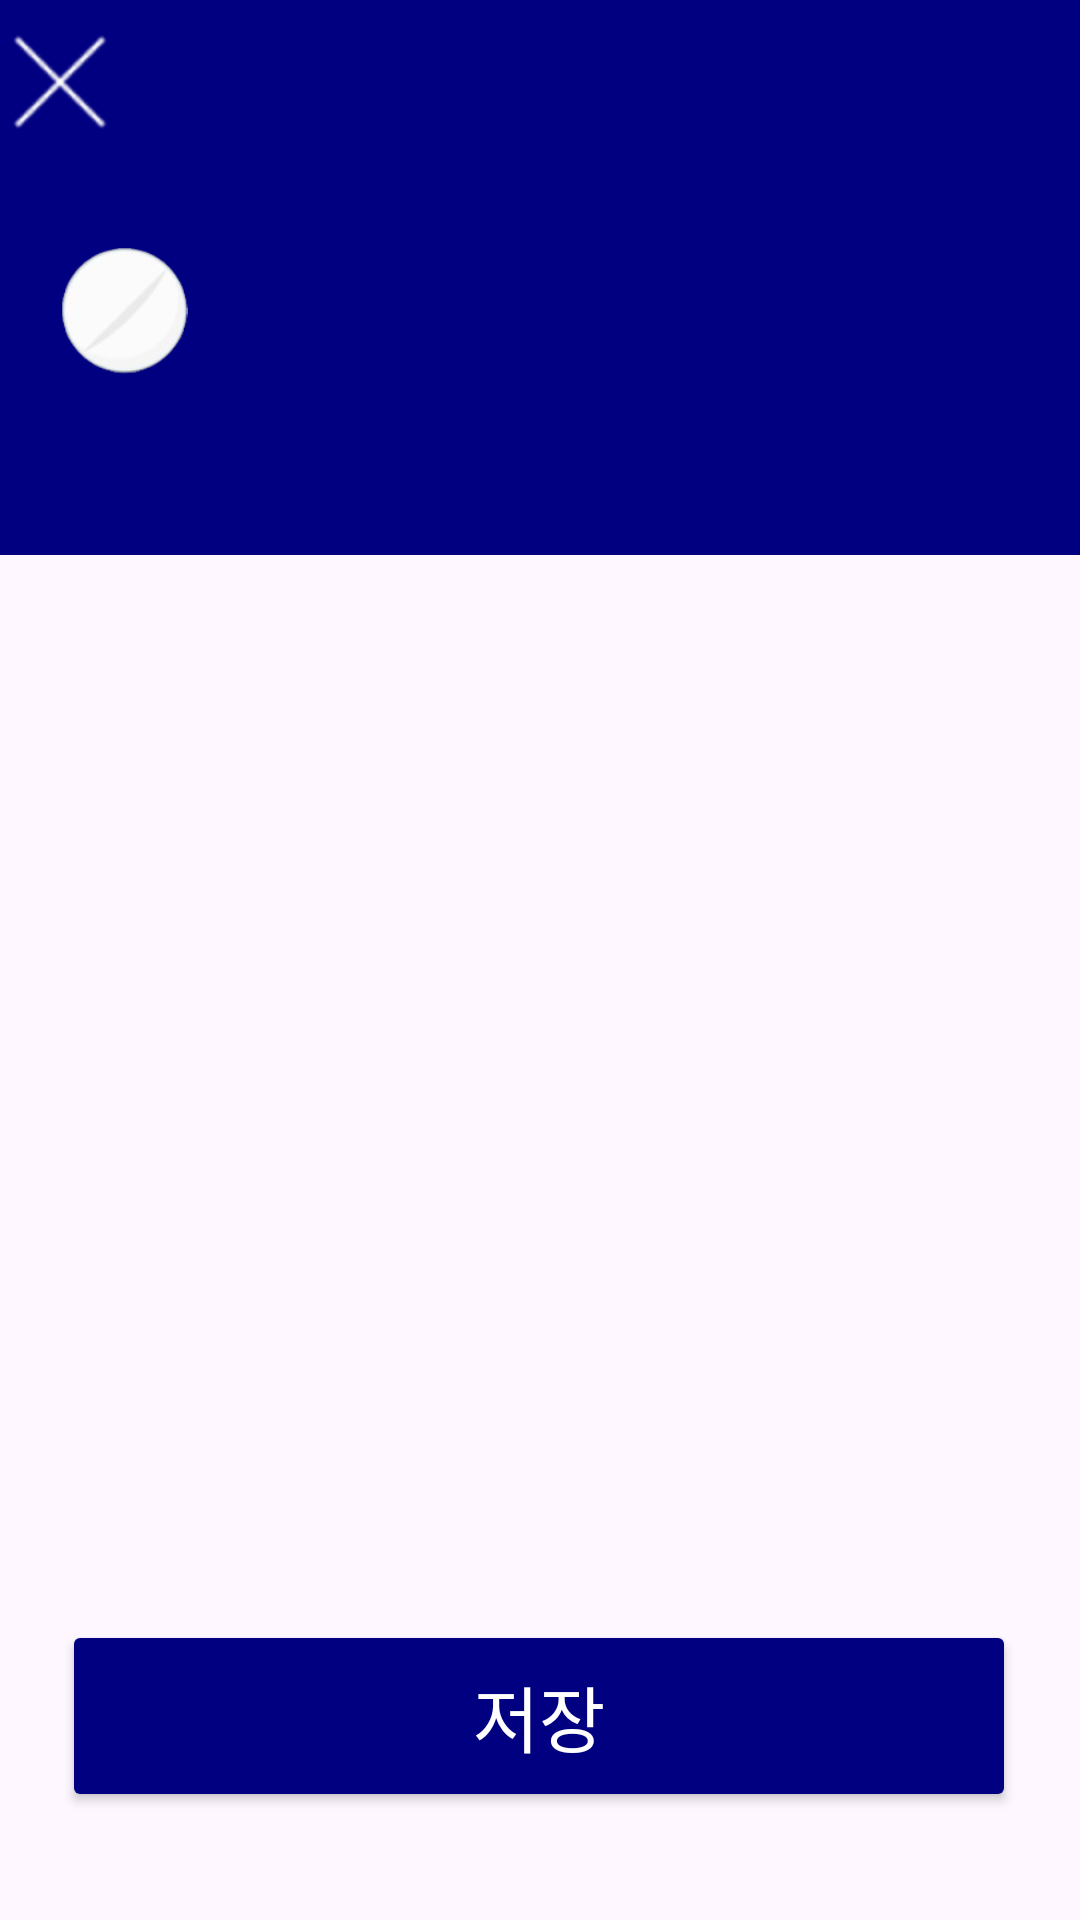

The Android layout XML behind this screen, and the referenced resources:
<!-- AndroidManifest.xml: application theme Theme.Drug -->
<!-- res/layout/activity_save_drug.xml -->
<?xml version="1.0" encoding="utf-8"?>
<androidx.constraintlayout.widget.ConstraintLayout xmlns:android="http://schemas.android.com/apk/res/android"
    xmlns:app="http://schemas.android.com/apk/res-auto"
    xmlns:tools="http://schemas.android.com/tools"
    android:id="@+id/main"
    android:layout_width="match_parent"
    android:layout_height="match_parent"
    android:layout_centerVertical="false"
    android:layout_marginTop="6dp"
    tools:context=".SaveDrug">

    <LinearLayout
        android:id="@+id/linearLayout"
        android:layout_width="match_parent"
        android:layout_height="55dp"
        android:background="@color/blue"
        android:orientation="horizontal"
        app:layout_constraintEnd_toEndOf="parent"
        app:layout_constraintStart_toStartOf="parent"
        app:layout_constraintTop_toTopOf="parent">

        <ImageView
            android:id="@+id/back"
            android:layout_width="40dp"
            android:layout_height="40dp"
            android:layout_gravity="center"
            android:layout_weight="0"
            app:srcCompat="@drawable/close" />

    </LinearLayout>

    <LinearLayout
        android:id="@+id/linearLayout2"
        android:layout_width="match_parent"
        android:layout_height="130dp"
        android:background="@color/blue"
        android:gravity="center_vertical"
        android:orientation="vertical"
        app:layout_constraintEnd_toEndOf="parent"
        app:layout_constraintStart_toStartOf="parent"
        app:layout_constraintTop_toBottomOf="@+id/linearLayout">

        <ImageView
            android:id="@+id/fill"
            android:layout_width="83dp"
            android:layout_height="42dp"
            app:srcCompat="@drawable/pill" />

        <TextView
            android:id="@+id/saveDrugTitle"
            android:layout_width="wrap_content"
            android:layout_height="wrap_content"
            android:layout_marginLeft="20dp"
            android:text=""
            android:textColor="@color/white"
            android:textSize="24sp" />
    </LinearLayout>

    <Button
        android:id="@+id/saveButton"
        android:layout_width="318dp"
        android:layout_height="64dp"
        android:layout_marginBottom="36dp"
        android:backgroundTint="@color/blue"
        android:text="저장"
        android:textColor="@color/white"
        android:textSize="24sp"
        app:layout_constraintBottom_toBottomOf="parent"
        app:layout_constraintEnd_toEndOf="parent"
        app:layout_constraintHorizontal_bias="0.494"
        app:layout_constraintStart_toStartOf="parent" />

    <ListView
        android:id="@+id/setList"
        android:layout_width="0dp"
        android:layout_height="0dp"
        android:layout_marginStart="1dp"
        android:layout_marginTop="8dp"
        android:layout_marginEnd="1dp"
        android:layout_marginBottom="16dp"
        app:layout_constraintBottom_toTopOf="@+id/saveButton"
        app:layout_constraintEnd_toEndOf="parent"
        app:layout_constraintStart_toStartOf="parent"
        app:layout_constraintTop_toBottomOf="@+id/linearLayout2" />

</androidx.constraintlayout.widget.ConstraintLayout>
<!-- resources referenced by this layout -->
<resources>
  <color name="blue">#000080</color>
  <color name="white">#FFFFFFFF</color>
  <!-- drawable close: png bitmap (drawable, 799 bytes) -->
  <!-- drawable pill: png bitmap (drawable, 9637 bytes) -->
  <style name="Theme.Drug" parent="Base.Theme.Drug" />
  <style name="Base.Theme.Drug" parent="Theme.Material3.DayNight.NoActionBar">
          
          
      </style>
</resources>
